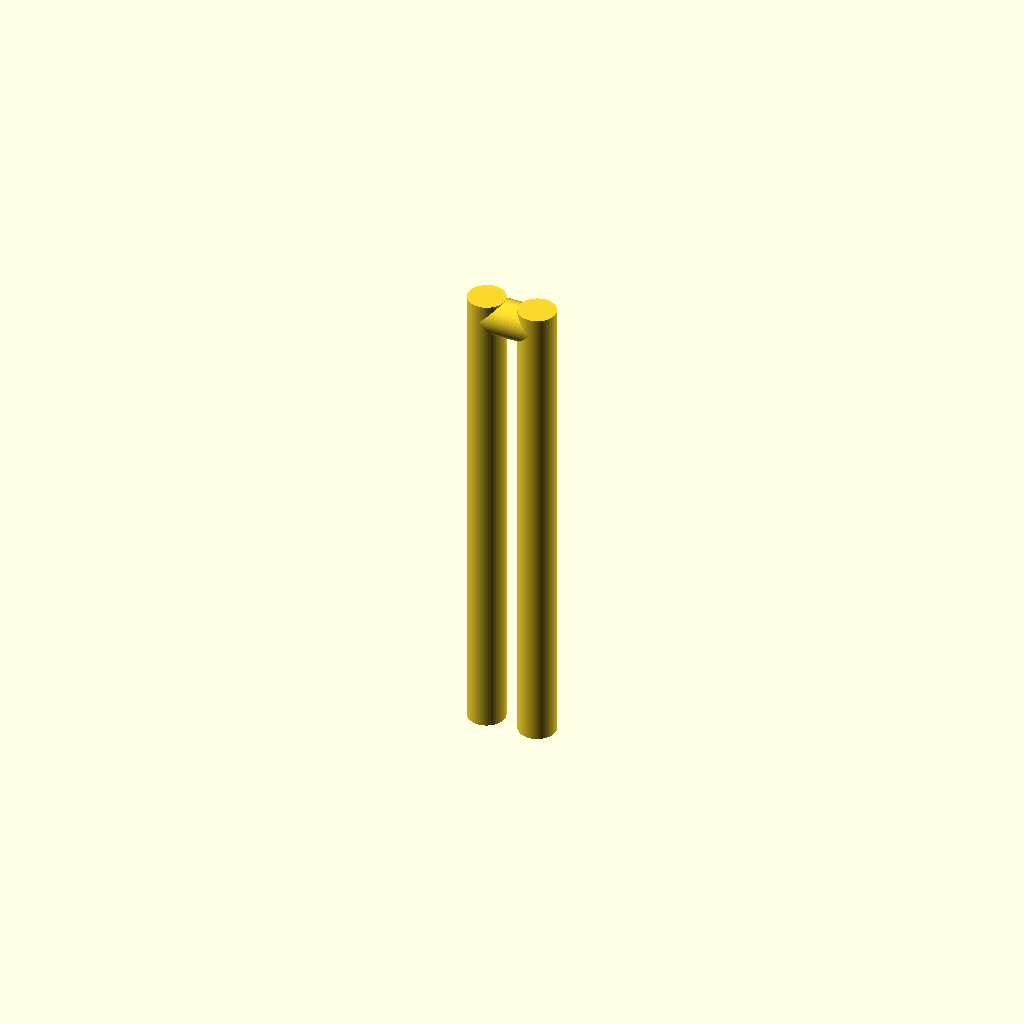
Cell 1 — every parameter at its default value.
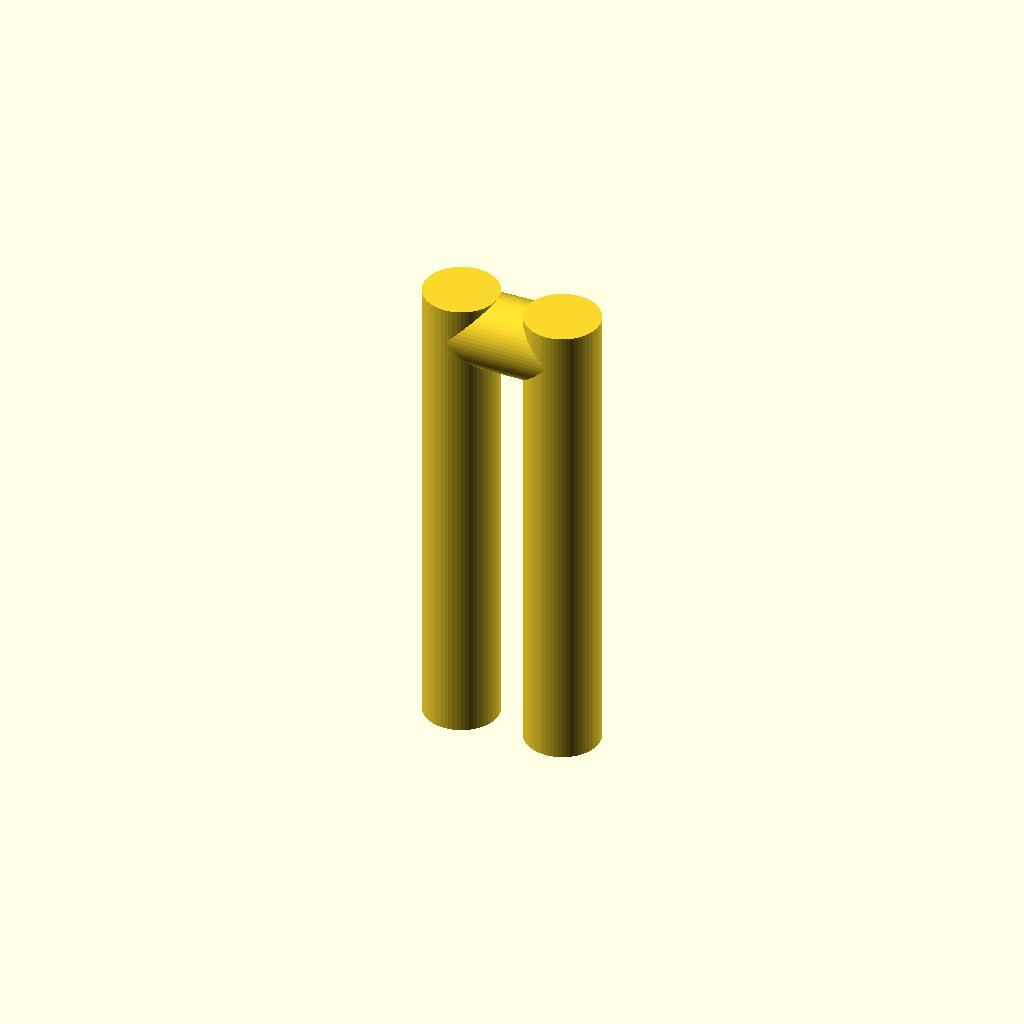
Cell 2: wire_d = 5 (everything else at default).
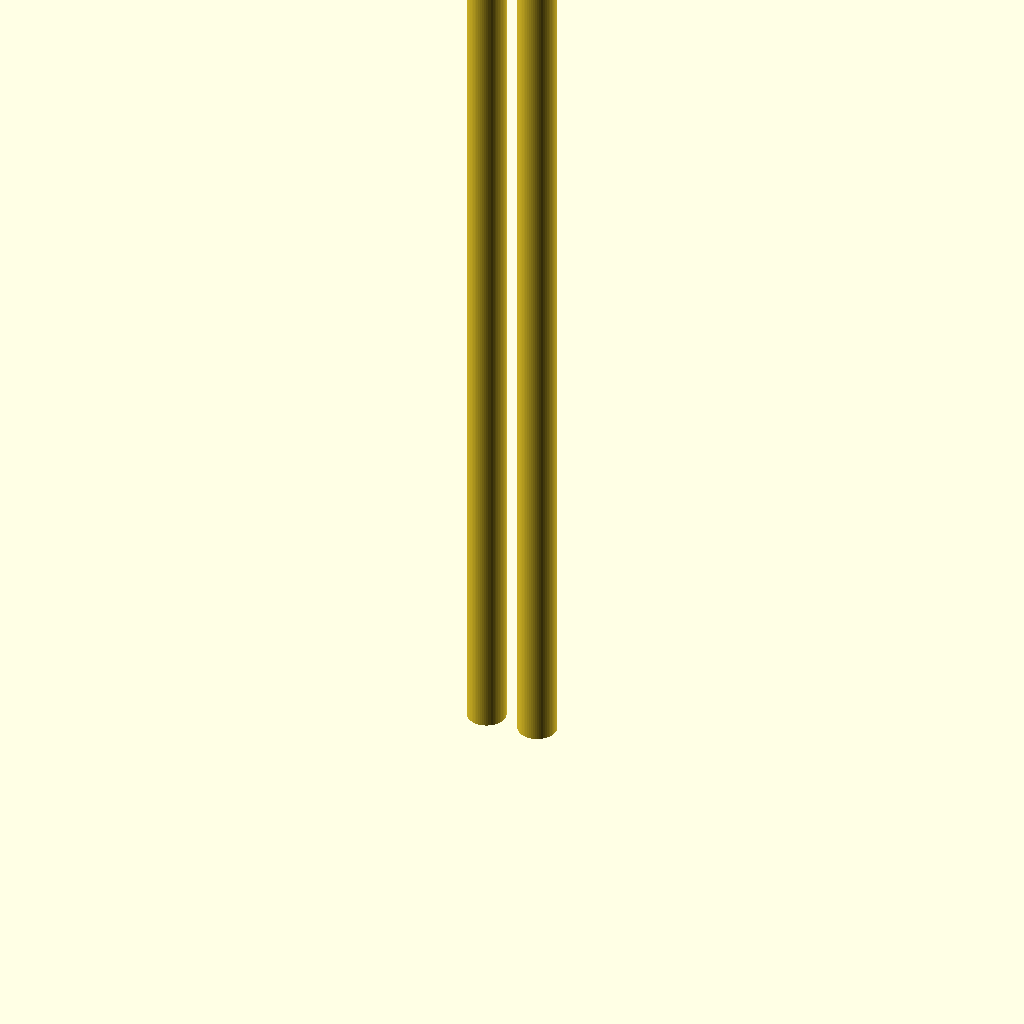
Cell 3: length = 64 (everything else at default).
All cells are drawn from one camera (rotation 55°, 0°, 25°, orthographic, colour scheme Cornfield), so only the parameter changes between them.
The OpenSCAD source (optional_data/data/parts/part_0952.scad):
// Two-prong cotter pin.
$fn = 60;
eps = 0.02;
wire_d = 2.5;
length = 32;
prong_gap = wire_d*1.4;
union() {
    translate([-prong_gap/2,0,0]) cylinder(d=wire_d,h=length);
    translate([prong_gap/2,0,0]) cylinder(d=wire_d,h=length);
    translate([-prong_gap/2,0,length-wire_d/2]) rotate([0,90,0]) cylinder(d=wire_d,h=prong_gap);
}
Customizer parameters (derived from the source; name, type, default, range or options):
eps: number, default 0.02
wire_d: number, default 2.5
length: number, default 32
